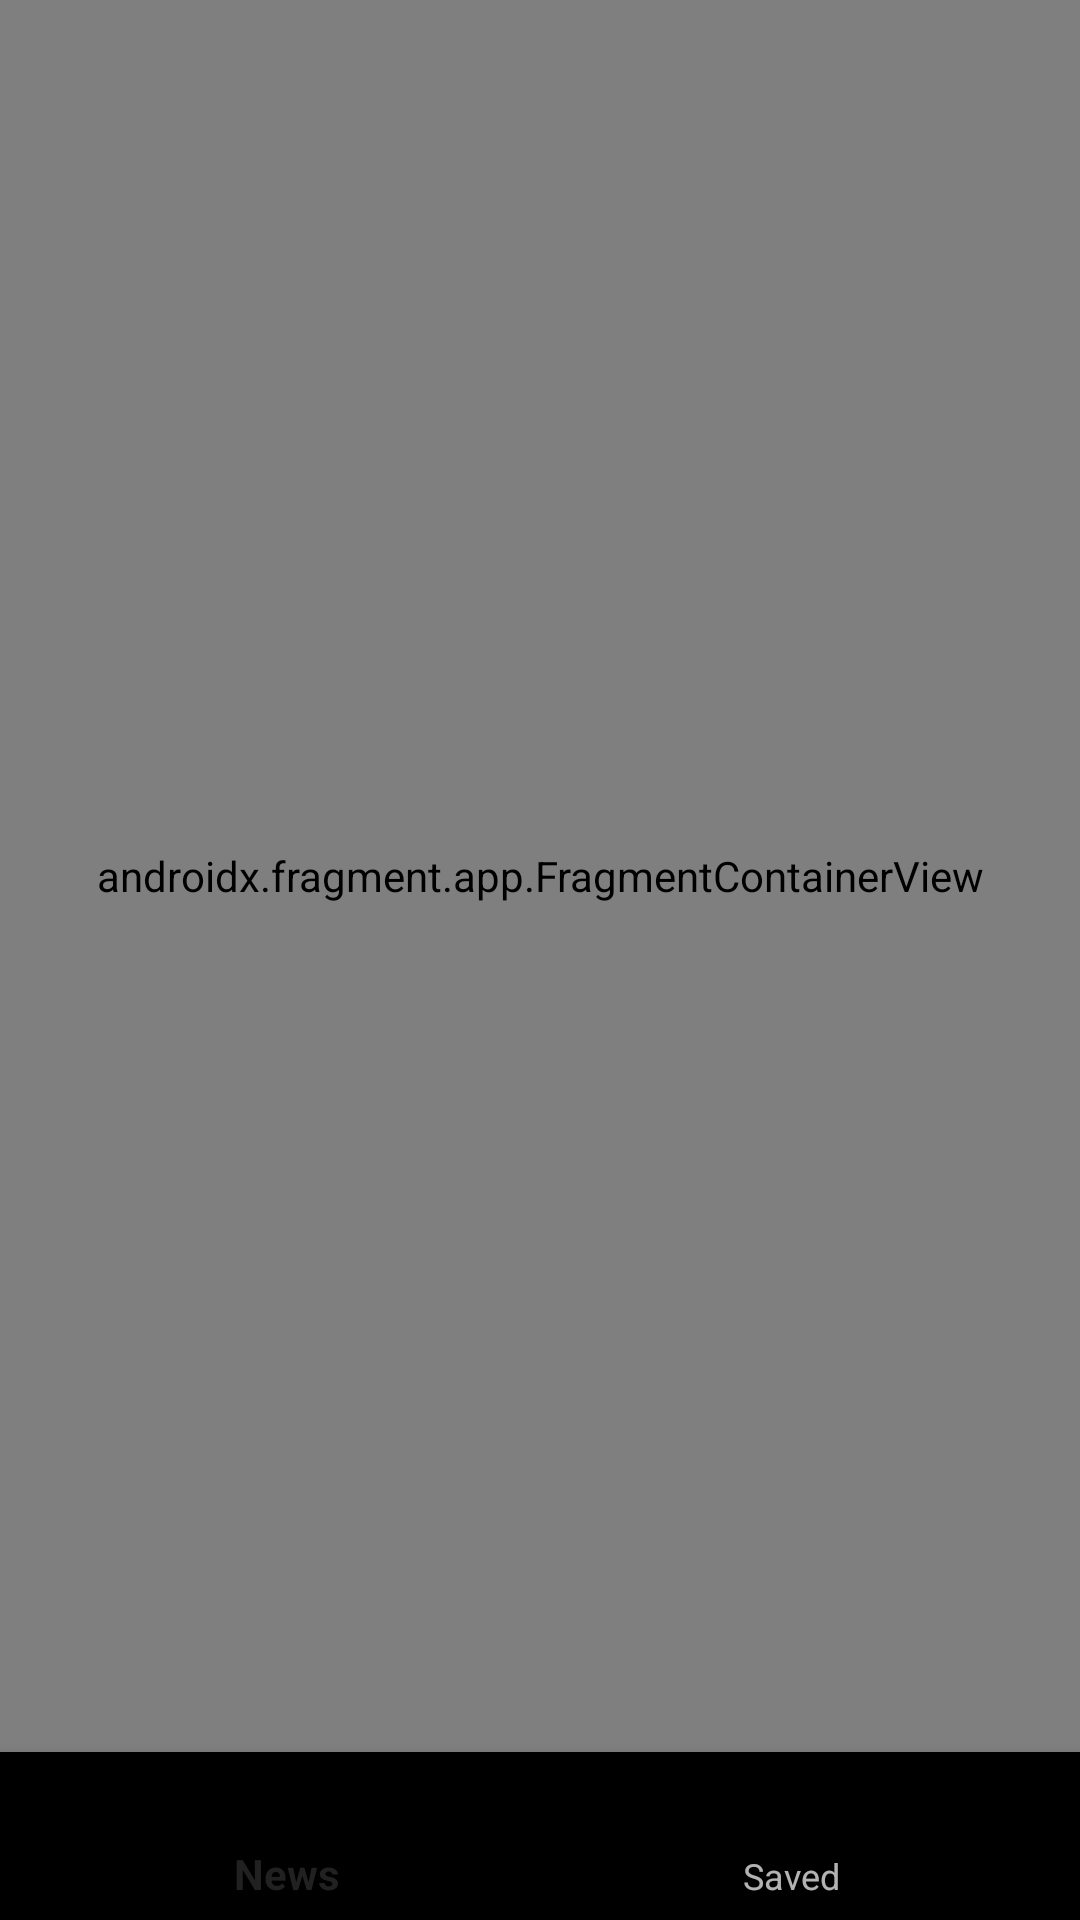

Produce the Android XML layout that renders to this screen, including the resource entries it uses.
<!-- AndroidManifest.xml: application theme Theme.Design.NoActionBar -->
<!-- res/layout/activity_main.xml -->
<?xml version="1.0" encoding="utf-8"?>
<androidx.appcompat.widget.LinearLayoutCompat xmlns:android="http://schemas.android.com/apk/res/android"
    xmlns:app="http://schemas.android.com/apk/res-auto"
    xmlns:tools="http://schemas.android.com/tools"
    android:layout_width="match_parent"
    android:layout_height="match_parent"
    android:orientation="vertical"
    tools:context=".presentation.main.MainActivity">

    <androidx.fragment.app.FragmentContainerView
        android:id="@+id/navHost"
        android:name="androidx.navigation.fragment.NavHostFragment"
        android:layout_width="match_parent"
        android:layout_height="0dp"
        android:layout_weight="7"
        app:defaultNavHost="true"
        app:navGraph="@navigation/nav_graph" />

    <com.google.android.material.bottomnavigation.BottomNavigationView
        android:id="@+id/bottomNavigation"
        android:layout_width="match_parent"
        android:layout_height="wrap_content"
        app:menu="@menu/bottom_menu"/>
</androidx.appcompat.widget.LinearLayoutCompat>
<!-- resources referenced by this layout -->
<resources>

</resources>
